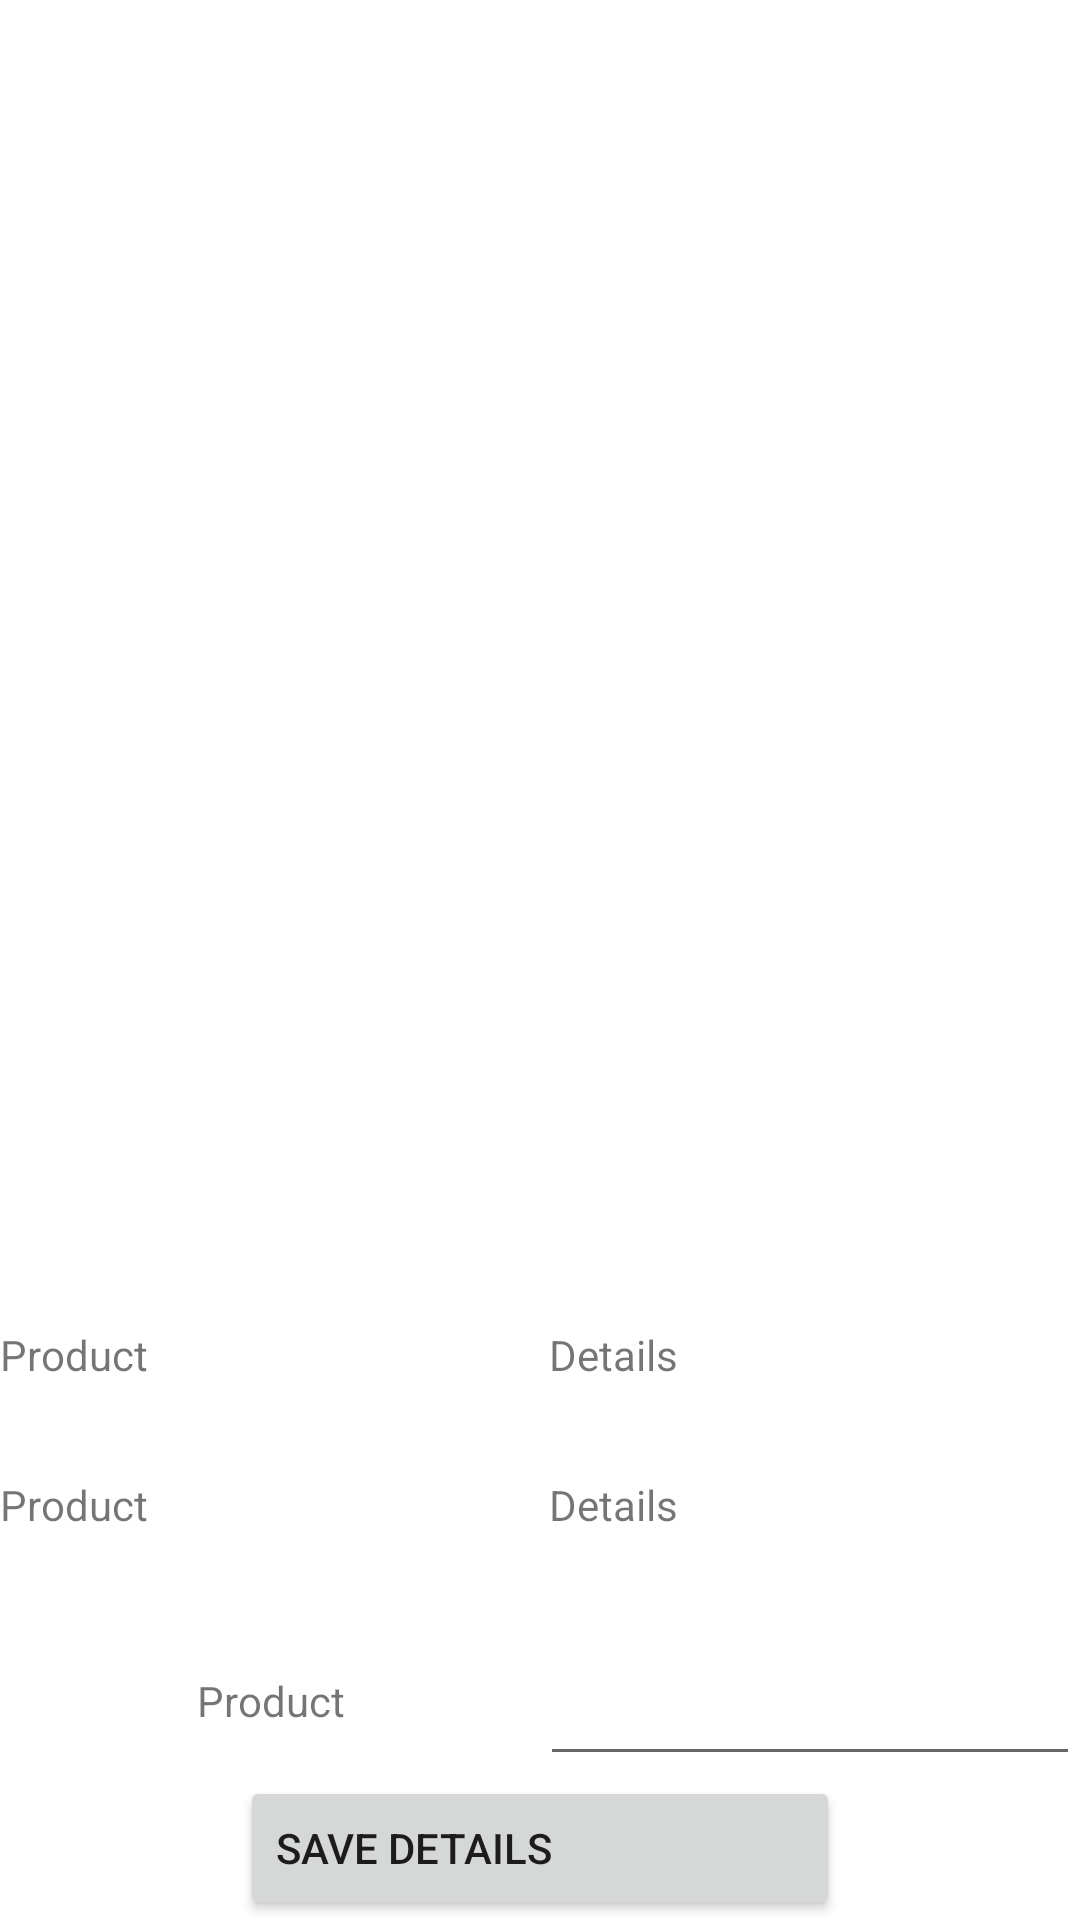

Android layout source for this screen:
<!-- AndroidManifest.xml: application theme Theme.AndriodJava -->
<!-- res/layout/product_list.xml -->
<?xml version="1.0" encoding="utf-8"?>
<androidx.constraintlayout.widget.ConstraintLayout xmlns:android="http://schemas.android.com/apk/res/android"
    xmlns:app="http://schemas.android.com/apk/res-auto"
    xmlns:tools="http://schemas.android.com/tools"
    android:layout_width="match_parent"
    android:layout_height="match_parent">

    <LinearLayout
        android:layout_width="match_parent"
        android:layout_height="match_parent"
        android:gravity="bottom"
        android:orientation="vertical"
        app:layout_constraintBottom_toBottomOf="parent"
        app:layout_constraintEnd_toEndOf="parent"
        app:layout_constraintStart_toStartOf="parent"
        app:layout_constraintTop_toTopOf="parent">

        <include layout="@layout/product_desp_component" />

        <include layout="@layout/product_desp_component" />

        <androidx.appcompat.widget.LinearLayoutCompat
            android:layout_width="match_parent"
            android:layout_height="50dp"
            >
            <TextView
                android:id="@+id/textView3"
                android:layout_width="match_parent"
                android:layout_height="match_parent"
                android:layout_weight="1"
                android:gravity="center"
                android:text="@string/product" />
            <com.google.android.material.textfield.TextInputEditText
                android:id="@+id/product_id"
                android:layout_width="match_parent"
                android:layout_height="match_parent"
                android:layout_weight="1">

            </com.google.android.material.textfield.TextInputEditText>
        </androidx.appcompat.widget.LinearLayoutCompat>

        <Button
            android:id="@+id/add_product_button"
            android:layout_width="200dp"
            android:layout_height="wrap_content"
            android:layout_gravity="center"
            android:gravity=""
            android:text="@string/save_details" />

    </LinearLayout>
</androidx.constraintlayout.widget.ConstraintLayout>
<!-- res/layout/product_desp_component.xml (included above) -->
<?xml version="1.0" encoding="utf-8"?>
<androidx.constraintlayout.widget.ConstraintLayout
    xmlns:android="http://schemas.android.com/apk/res/android"
    android:layout_width="match_parent"
    android:layout_height="50dp"
    xmlns:app="http://schemas.android.com/apk/res-auto">

    <LinearLayout
        android:layout_width="match_parent"
        android:layout_height="match_parent"
        android:orientation="horizontal"
        app:layout_constraintStart_toStartOf="parent"
        app:layout_constraintTop_toTopOf="parent"
        app:layout_constraintEnd_toEndOf="parent"
        >

        <TextView
            android:id="@+id/textView2"
            android:layout_width="wrap_content"
            android:layout_height="match_parent"
            android:layout_weight="1"
            android:text="@string/product" />

        <TextView
            android:id="@+id/textView"
            android:layout_width="wrap_content"
            android:layout_height="match_parent"
            android:layout_weight="1"
            android:text="@string/details" />
    </LinearLayout>

</androidx.constraintlayout.widget.ConstraintLayout>
<!-- resources referenced by this layout -->
<resources>
  <string name="details">Details</string>
  <string name="product">Product</string>
  <string name="save_details">Save Details</string>
  <style name="Theme.AndriodJava" parent="Theme.MaterialComponents.DayNight.DarkActionBar">
          
          <item name="colorPrimary">@color/purple_500</item>
          <item name="colorPrimaryVariant">@color/purple_700</item>
          <item name="colorOnPrimary">@color/white</item>
          
          <item name="colorSecondary">@color/teal_200</item>
          <item name="colorSecondaryVariant">@color/teal_700</item>
          <item name="colorOnSecondary">@color/black</item>
          
          <item name="android:statusBarColor">?attr/colorPrimaryVariant</item>
          
      </style>
  <!-- not gathered from this repository: default colours our renderer supplied (Android Studio template values) -->
  <color name="purple_500">#FF6200EE</color>
  <color name="purple_700">#FF3700B3</color>
  <color name="teal_200">#FF03DAC5</color>
  <color name="teal_700">#FF018786</color>
  <color name="black">#FF000000</color>
  <color name="white">#FFFFFFFF</color>
</resources>
